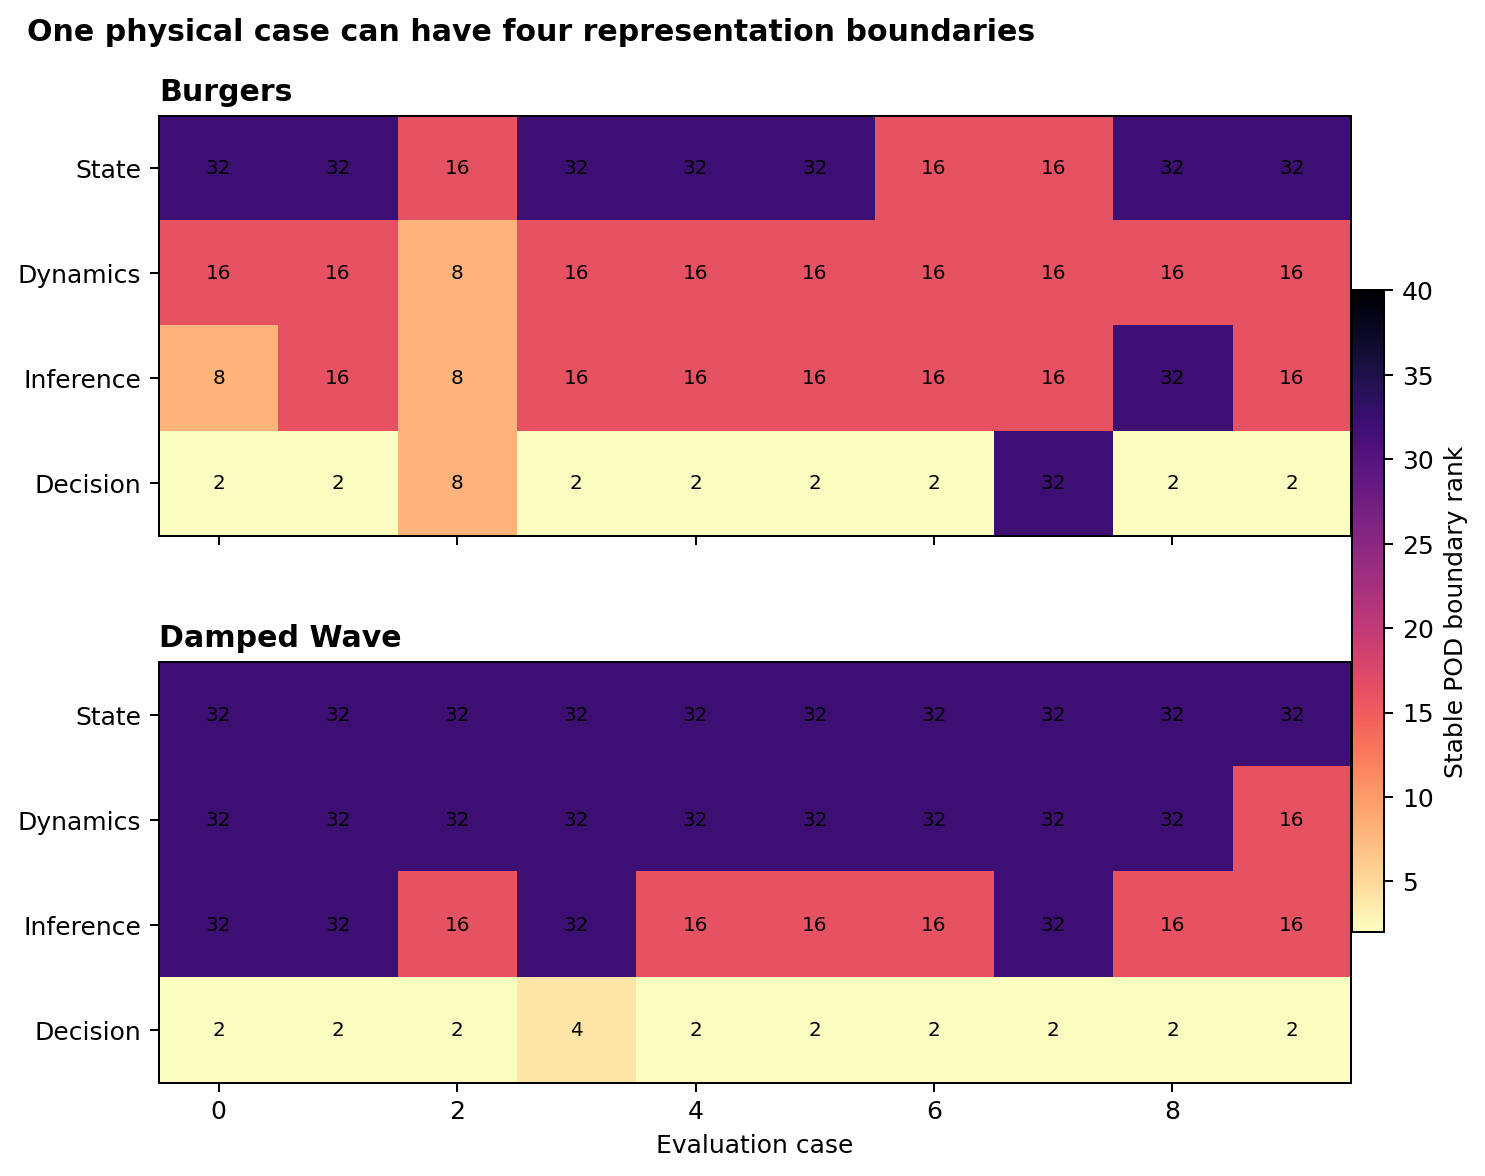

Values plotted in this chart, from the file beside it:
pde, case, preservation, first_passing_rank, stable_boundary_rank, boundary_width_steps, order_violations, resolved
burgers, 0, state, 32, 32, 0, 0, True
burgers, 0, dynamics, 16, 16, 0, 0, True
burgers, 0, inference, 8, 8, 0, 0, True
burgers, 0, decision, 2, 2, 0, 0, True
burgers, 1, state, 32, 32, 0, 0, True
burgers, 1, dynamics, 16, 16, 0, 0, True
burgers, 1, inference, 16, 16, 0, 0, True
burgers, 1, decision, 2, 2, 0, 0, True
burgers, 2, state, 16, 16, 0, 0, True
burgers, 2, dynamics, 8, 8, 0, 0, True
burgers, 2, inference, 8, 8, 0, 0, True
burgers, 2, decision, 8, 8, 0, 0, True
burgers, 3, state, 32, 32, 0, 0, True
burgers, 3, dynamics, 16, 16, 0, 0, True
burgers, 3, inference, 16, 16, 0, 0, True
burgers, 3, decision, 2, 2, 0, 0, True
burgers, 4, state, 32, 32, 0, 0, True
burgers, 4, dynamics, 16, 16, 0, 0, True
burgers, 4, inference, 16, 16, 0, 0, True
burgers, 4, decision, 2, 2, 0, 0, True
burgers, 5, state, 32, 32, 0, 0, True
burgers, 5, dynamics, 16, 16, 0, 0, True
burgers, 5, inference, 16, 16, 0, 0, True
burgers, 5, decision, 2, 2, 0, 0, True
burgers, 6, state, 16, 16, 0, 0, True
burgers, 6, dynamics, 16, 16, 0, 0, True
burgers, 6, inference, 16, 16, 0, 0, True
burgers, 6, decision, 2, 2, 0, 0, True
burgers, 7, state, 16, 16, 0, 0, True
burgers, 7, dynamics, 16, 16, 0, 0, True
burgers, 7, inference, 16, 16, 0, 0, True
burgers, 7, decision, 32, 32, 0, 0, True
burgers, 8, state, 32, 32, 0, 0, True
burgers, 8, dynamics, 16, 16, 0, 0, True
burgers, 8, inference, 32, 32, 0, 0, True
burgers, 8, decision, 2, 2, 0, 0, True
burgers, 9, state, 32, 32, 0, 0, True
burgers, 9, dynamics, 16, 16, 0, 0, True
burgers, 9, inference, 16, 16, 0, 0, True
burgers, 9, decision, 2, 2, 0, 0, True
damped_wave, 0, state, 32, 32, 0, 0, True
damped_wave, 0, dynamics, 32, 32, 0, 0, True
damped_wave, 0, inference, 32, 32, 0, 0, True
damped_wave, 0, decision, 2, 2, 0, 0, True
damped_wave, 1, state, 32, 32, 0, 0, True
damped_wave, 1, dynamics, 32, 32, 0, 0, True
damped_wave, 1, inference, 32, 32, 0, 0, True
damped_wave, 1, decision, 2, 2, 0, 0, True
damped_wave, 2, state, 32, 32, 0, 0, True
damped_wave, 2, dynamics, 32, 32, 0, 0, True
damped_wave, 2, inference, 16, 16, 0, 0, True
damped_wave, 2, decision, 2, 2, 0, 0, True
damped_wave, 3, state, 32, 32, 0, 0, True
damped_wave, 3, dynamics, 32, 32, 0, 0, True
damped_wave, 3, inference, 32, 32, 0, 0, True
damped_wave, 3, decision, 4, 4, 0, 0, True
damped_wave, 4, state, 32, 32, 0, 0, True
damped_wave, 4, dynamics, 32, 32, 0, 0, True
damped_wave, 4, inference, 16, 16, 0, 0, True
damped_wave, 4, decision, 2, 2, 0, 0, True
... 20 more rows
